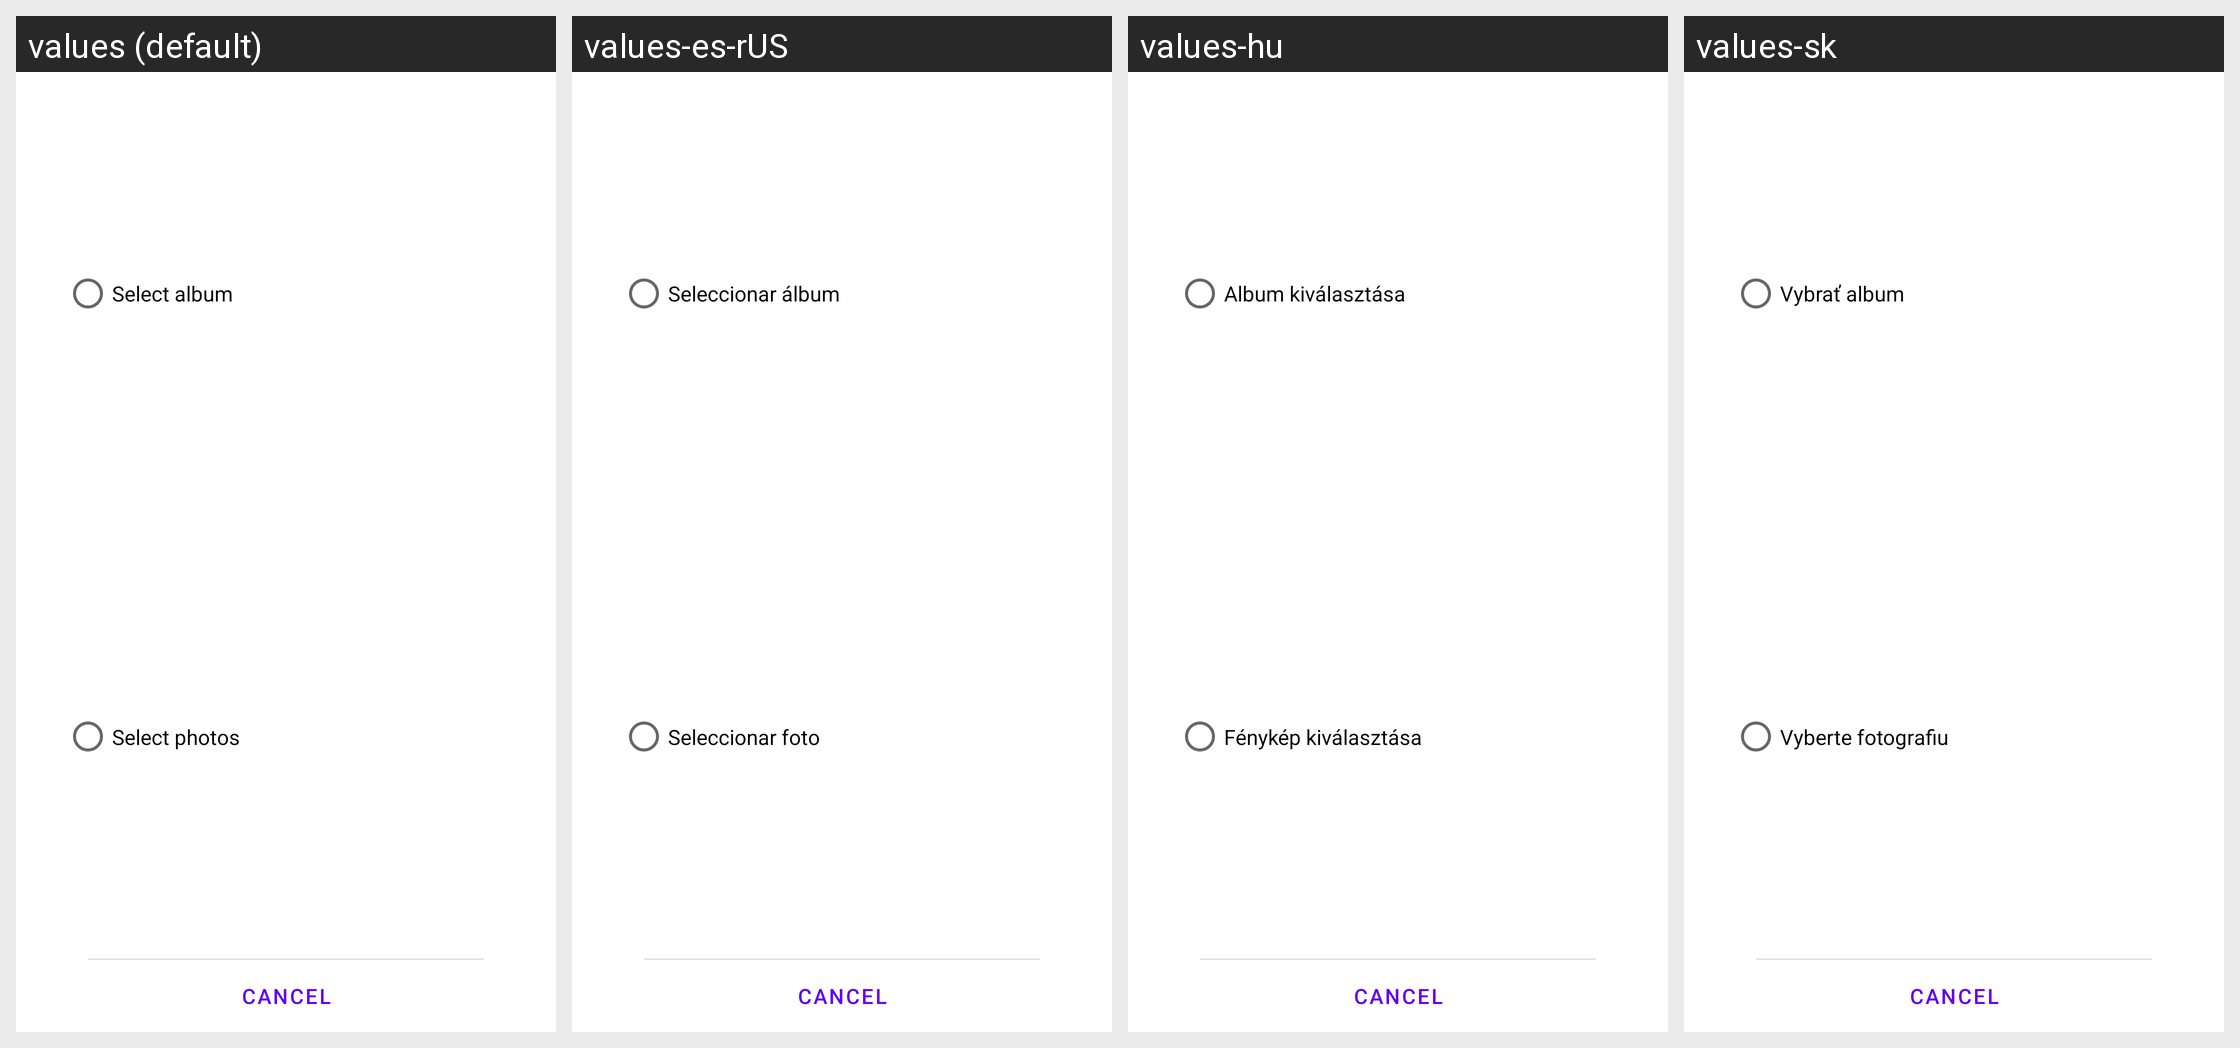

The same Android screen rendered under several of its app's locales, left to right. List the strings drawn on it with the default value and each locale's translation.
Android screen res/layout/choose_widget_type.xml rendered under 4 locales, left to right: values (default), values-es-rUS, values-hu, values-sk. Device: Nexus 5 (rendered at 1080×1920; each locale shown at half size, 540×960, under a caption strip naming it); theme Theme.MaterialComponents.DayNight.NoActionBar.
Other locales in the repository, not shown: values-ar, values-cs, values-da, values-de, values-el, values-en-rGB, values-es, values-fi, values-fr, values-it, values-iw, values-ja, values-ko, values-nb, values-nl, values-pl, values-pt, values-pt-rPT, values-ru, values-sv, values-th, values-tr, values-zh-rCN, values-zh-rTW.
Strings drawn on this screen, with the default value and each locale's value (text and hints the layout hard-codes, and strings that could not be matched under every locale, appear in the picture but are not listed):

widget_type_album
  values: Select album
  values-es-rUS: Seleccionar álbum
  values-hu: Album kiválasztása
  values-sk: Vybrať album

widget_type_photo
  values: Select photos
  values-es-rUS: Seleccionar foto
  values-hu: Fénykép kiválasztása
  values-sk: Vyberte fotografiu
